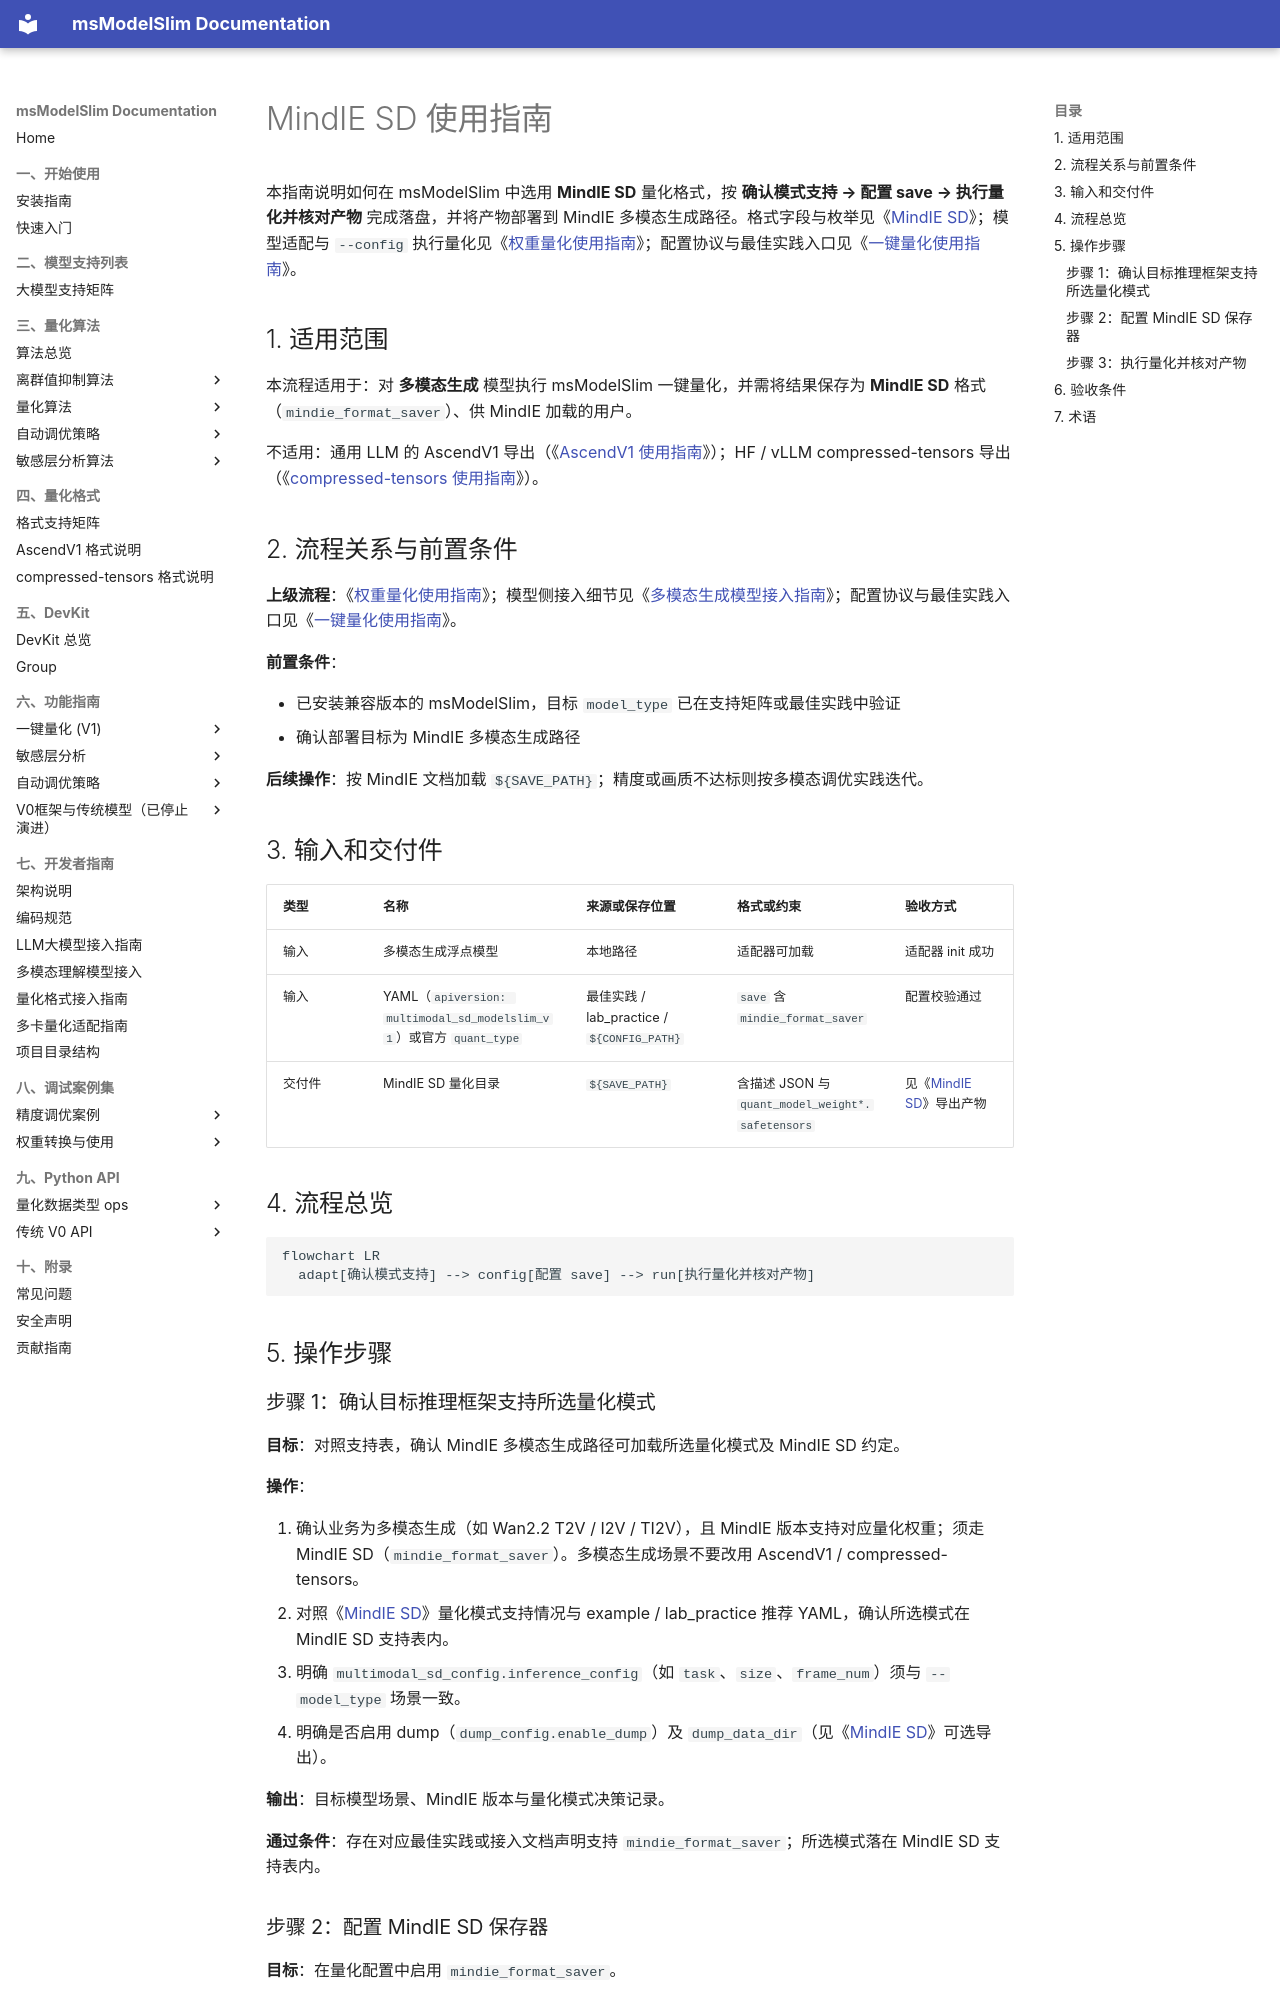

repository: Ascend/msmodelslim · page: zh/knowledge_base/quantization_format/mindie_sd/mindie_sd_usage/index.html · generator: mkdocs

# MindIE SD 使用指南

本指南说明如何在 msModelSlim 中选用 **MindIE SD** 量化格式，按 **确认模式支持 → 配置 save → 执行量化并核对产物** 完成落盘，并将产物部署到 MindIE 多模态生成路径。格式字段与枚举见《[MindIE SD](term_mindie_sd.md)》；模型适配与 `--config` 执行量化见《[权重量化使用指南](../../../user_guide/usage_weight_quantization.md)》；配置协议与最佳实践入口见《[一键量化使用指南](../../../user_guide/usage_one_click_quantization.md)》。

## 1. 适用范围

本流程适用于：对 **多模态生成** 模型执行 msModelSlim 一键量化，并需将结果保存为 **MindIE SD** 格式（`mindie_format_saver`）、供 MindIE 加载的用户。

不适用：通用 LLM 的 AscendV1 导出（《[AscendV1 使用指南](../ascendv1/ascendv1_usage.md)》）；HF / vLLM compressed-tensors 导出（《[compressed-tensors 使用指南](../compressed_tensors/compressed_tensors_usage.md)》）。

## 2. 流程关系与前置条件

**上级流程**：《[权重量化使用指南](../../../user_guide/usage_weight_quantization.md)》；模型侧接入细节见《[多模态生成模型接入指南](../../ptq/dit/integration_guide_diffusion_transformer_quantization.md)》；配置协议与最佳实践入口见《[一键量化使用指南](../../../user_guide/usage_one_click_quantization.md)》。

**前置条件**：

- 已安装兼容版本的 msModelSlim，目标 `model_type` 已在支持矩阵或最佳实践中验证
- 确认部署目标为 MindIE 多模态生成路径

**后续操作**：按 MindIE 文档加载 `${SAVE_PATH}`；精度或画质不达标则按多模态调优实践迭代。

## 3. 输入和交付件

| 类型 | 名称 | 来源或保存位置 | 格式或约束 | 验收方式 |
| --- | --- | --- | --- | --- |
| 输入 | 多模态生成浮点模型 | 本地路径 | 适配器可加载 | 适配器 init 成功 |
| 输入 | YAML（`apiversion: multimodal_sd_modelslim_v1`）或官方 `quant_type` | 最佳实践 / lab_practice / `${CONFIG_PATH}` | `save` 含 `mindie_format_saver` | 配置校验通过 |
| 交付件 | MindIE SD 量化目录 | `${SAVE_PATH}` | 含描述 JSON 与 `quant_model_weight*.safetensors` | 见《[MindIE SD](term_mindie_sd.md#export-artifacts)》导出产物 |

## 4. 流程总览

```mermaid
flowchart LR
  adapt[确认模式支持] --> config[配置 save] --> run[执行量化并核对产物]
```

## 5. 操作步骤

### 步骤 1：确认目标推理框架支持所选量化模式

**目标**：对照支持表，确认 MindIE 多模态生成路径可加载所选量化模式及 MindIE SD 约定。

**操作**：

1. 确认业务为多模态生成（如 Wan2.2 T2V / I2V / TI2V），且 MindIE 版本支持对应量化权重；须走 MindIE SD（`mindie_format_saver`）。多模态生成场景不要改用 AscendV1 / compressed-tensors。
2. 对照《[MindIE SD](term_mindie_sd.md#mode-support)》量化模式支持情况与 example / lab_practice 推荐 YAML，确认所选模式在 MindIE SD 支持表内。
3. 明确 `multimodal_sd_config.inference_config`（如 `task`、`size`、`frame_num`）须与 `--model_type` 场景一致。
4. 明确是否启用 dump（`dump_config.enable_dump`）及 `dump_data_dir`（见《[MindIE SD](term_mindie_sd.md#optional-dump)》可选导出）。

**输出**：目标模型场景、MindIE 版本与量化模式决策记录。

**通过条件**：存在对应最佳实践或接入文档声明支持 `mindie_format_saver`；所选模式落在 MindIE SD 支持表内。
